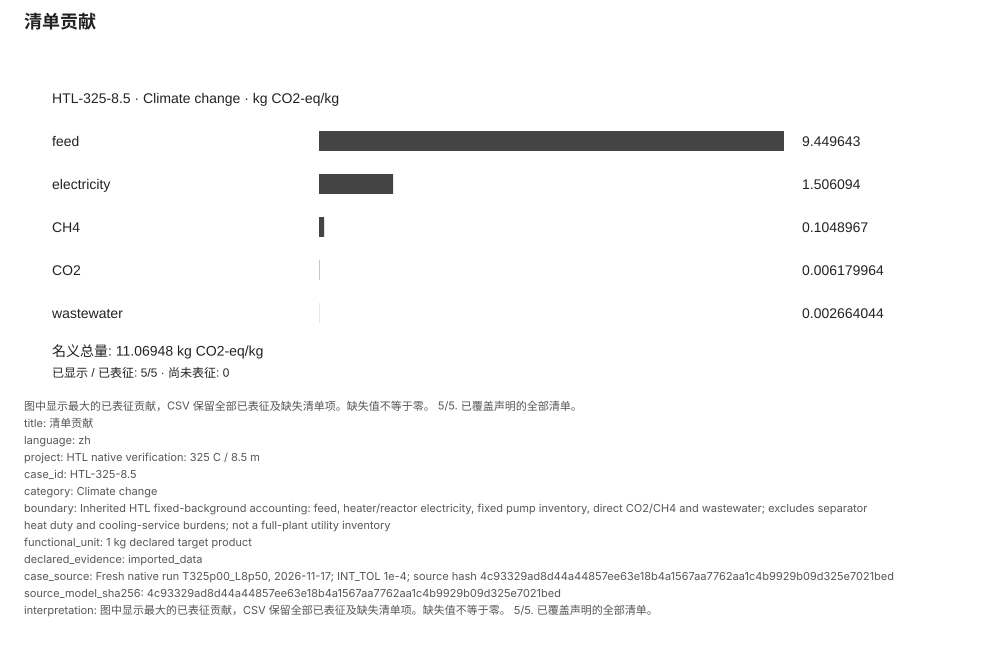

Data behind this chart, as committed beside it:
清单编号, 清单名称, 名义贡献, 因子编号, 因子来源, 清单来源, 工况, 影响类别, 单位, 记录状态, 类别覆盖, 来源, 声明证据, 声明边界, 功能单位, 项目, 声明源模型 SHA256, 语言
feed, feed, 9.45, feed, Inherited HTL lca_coefficients.json; fix…, Fresh native run T325p00_L8p50, 2026-11-…, HTL-325-8.5, Climate change, kg CO2-eq/kg, characterized, complete_declared_inventory, Fresh native run T325p00_L8p50, 2026-11-…, imported_data, Inherited HTL fixed-background accountin…, 1 kg declared target product, HTL native verification: 325 C / 8.5 m, 4c93329ad8d44a44857ee63e18b4a1567aa7762a…, zh
electricity, electricity, 1.506, electricity, Inherited HTL lca_coefficients.json; fix…, Fresh native run T325p00_L8p50, 2026-11-…, HTL-325-8.5, Climate change, kg CO2-eq/kg, characterized, complete_declared_inventory, Fresh native run T325p00_L8p50, 2026-11-…, imported_data, Inherited HTL fixed-background accountin…, 1 kg declared target product, HTL native verification: 325 C / 8.5 m, 4c93329ad8d44a44857ee63e18b4a1567aa7762a…, zh
CH4, CH4, 0.1049, CH4, Inherited HTL lca_coefficients.json; fix…, Fresh native run T325p00_L8p50, 2026-11-…, HTL-325-8.5, Climate change, kg CO2-eq/kg, characterized, complete_declared_inventory, Fresh native run T325p00_L8p50, 2026-11-…, imported_data, Inherited HTL fixed-background accountin…, 1 kg declared target product, HTL native verification: 325 C / 8.5 m, 4c93329ad8d44a44857ee63e18b4a1567aa7762a…, zh
CO2, CO2, 0.00618, CO2, Inherited HTL lca_coefficients.json; fix…, Fresh native run T325p00_L8p50, 2026-11-…, HTL-325-8.5, Climate change, kg CO2-eq/kg, characterized, complete_declared_inventory, Fresh native run T325p00_L8p50, 2026-11-…, imported_data, Inherited HTL fixed-background accountin…, 1 kg declared target product, HTL native verification: 325 C / 8.5 m, 4c93329ad8d44a44857ee63e18b4a1567aa7762a…, zh
wastewater, wastewater, 0.002664, wastewater, Inherited HTL lca_coefficients.json; fix…, Fresh native run T325p00_L8p50, 2026-11-…, HTL-325-8.5, Climate change, kg CO2-eq/kg, characterized, complete_declared_inventory, Fresh native run T325p00_L8p50, 2026-11-…, imported_data, Inherited HTL fixed-background accountin…, 1 kg declared target product, HTL native verification: 325 C / 8.5 m, 4c93329ad8d44a44857ee63e18b4a1567aa7762a…, zh
